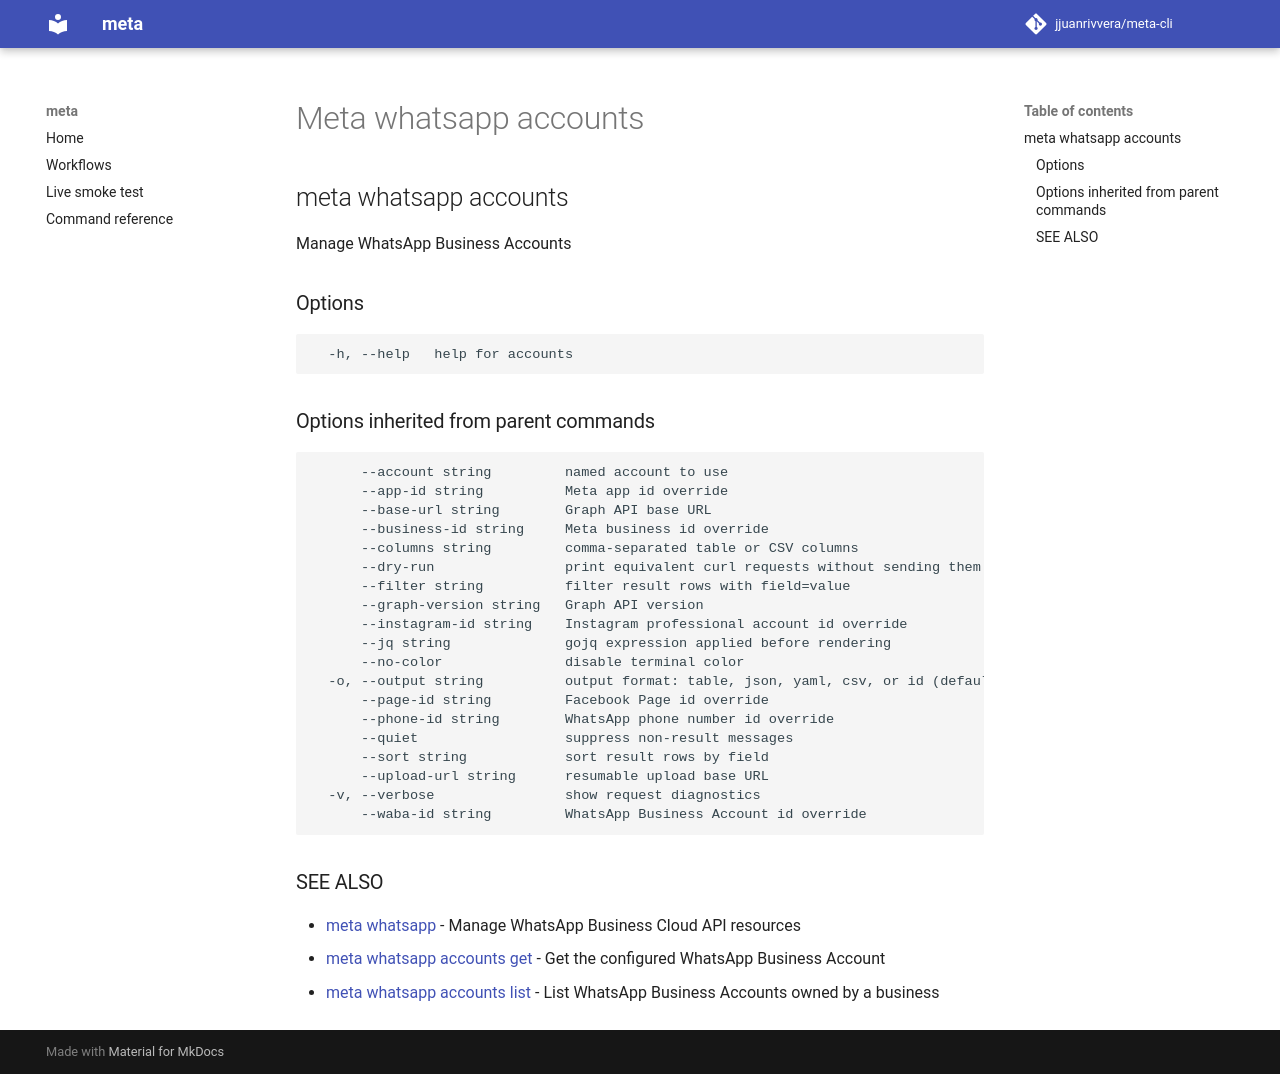

repository: jjuanrivvera/meta-cli · page: commands/meta_whatsapp_accounts/index.html · generator: mkdocs

## meta whatsapp accounts

Manage WhatsApp Business Accounts

### Options

```
  -h, --help   help for accounts
```

### Options inherited from parent commands

```
      --account string         named account to use
      --app-id string          Meta app id override
      --base-url string        Graph API base URL
      --business-id string     Meta business id override
      --columns string         comma-separated table or CSV columns
      --dry-run                print equivalent curl requests without sending them
      --filter string          filter result rows with field=value
      --graph-version string   Graph API version
      --instagram-id string    Instagram professional account id override
      --jq string              gojq expression applied before rendering
      --no-color               disable terminal color
  -o, --output string          output format: table, json, yaml, csv, or id (default "table")
      --page-id string         Facebook Page id override
      --phone-id string        WhatsApp phone number id override
      --quiet                  suppress non-result messages
      --sort string            sort result rows by field
      --upload-url string      resumable upload base URL
  -v, --verbose                show request diagnostics
      --waba-id string         WhatsApp Business Account id override
```

### SEE ALSO

* [meta whatsapp](meta_whatsapp.md)	 - Manage WhatsApp Business Cloud API resources
* [meta whatsapp accounts get](meta_whatsapp_accounts_get.md)	 - Get the configured WhatsApp Business Account
* [meta whatsapp accounts list](meta_whatsapp_accounts_list.md)	 - List WhatsApp Business Accounts owned by a business
